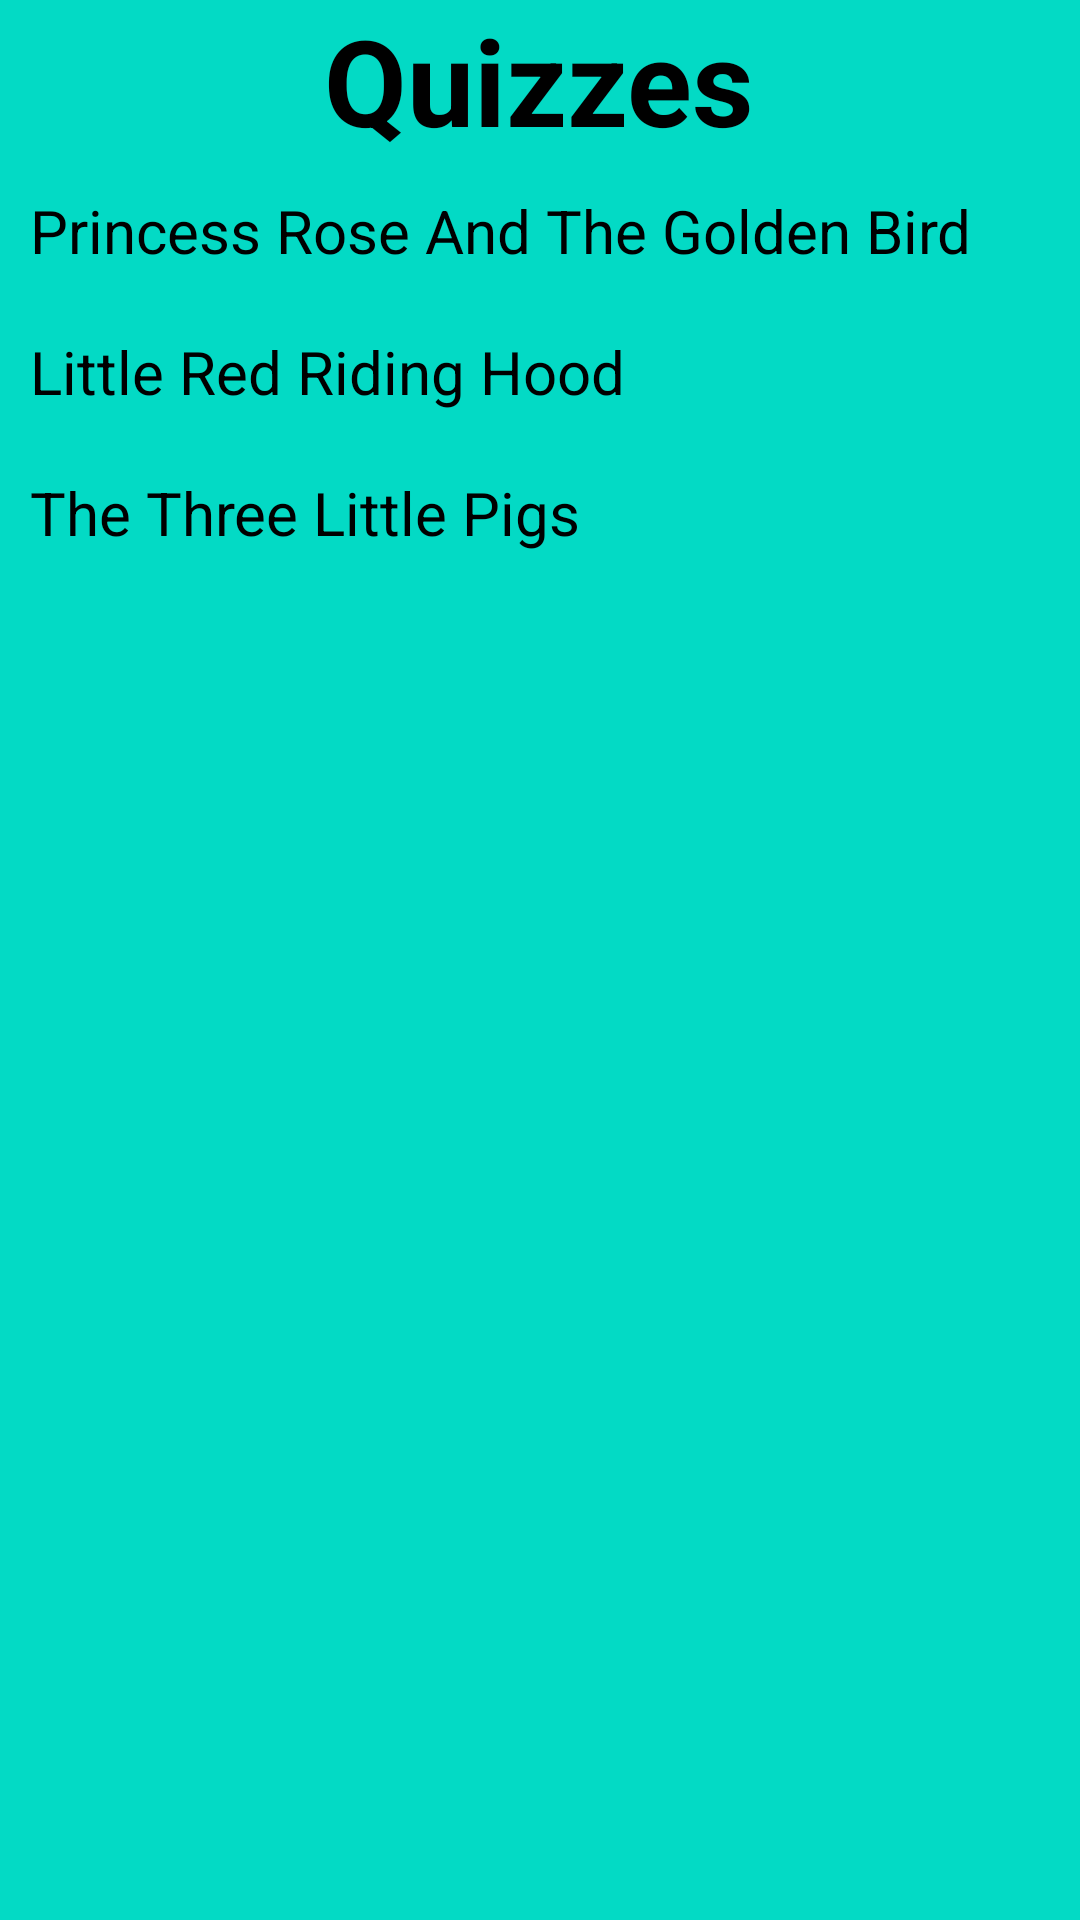

Android layout source for this screen:
<!-- AndroidManifest.xml: application theme Theme.Prototype -->
<!-- res/layout/activity_quiz_page.xml -->
<?xml version="1.0" encoding="utf-8"?>
<RelativeLayout xmlns:android="http://schemas.android.com/apk/res/android"
    xmlns:app="http://schemas.android.com/apk/res-auto"
    xmlns:tools="http://schemas.android.com/tools"
    android:layout_width="match_parent"
    android:layout_height="match_parent"
    android:background="@color/teal_200"
    tools:context=".QuizPage">

    <TextView
        android:layout_width="wrap_content"
        android:layout_height="wrap_content"
        android:id="@+id/quizPageTitle"
        android:text="Quizzes"
        android:layout_centerHorizontal="true"
        android:textStyle="bold"
        android:textSize="40sp"/>

    <LinearLayout
        android:layout_width="match_parent"
        android:layout_height="wrap_content"
        android:layout_below="@+id/quizPageTitle"
        android:orientation="vertical">

        <TextView
            android:layout_width="match_parent"
            android:layout_height="wrap_content"
            android:id="@+id/princessRoseQuiz"
            android:text="@string/princess_rose_and_the_golden_bird_Title"
            android:textSize="20sp"
            android:padding="10dp"
            />

        <TextView
            android:layout_width="match_parent"
            android:layout_height="wrap_content"
            android:id="@+id/littleRedRidingHoodQuiz"
            android:text="@string/little_red_riding_hood_Title"
            android:textSize="20sp"
            android:padding="10dp"
            />

        <TextView
            android:layout_width="match_parent"
            android:layout_height="wrap_content"
            android:id="@+id/theThreeLittlePigs"
            android:text="The Three Little Pigs"
            android:textSize="20sp"
            android:padding="10dp"
            />


    </LinearLayout>

</RelativeLayout>
<!-- resources referenced by this layout -->
<resources>
  <string name="little_red_riding_hood_Title">Little Red Riding Hood</string>
  <string name="princess_rose_and_the_golden_bird_Title">Princess Rose And The Golden Bird</string>
  <style name="Theme.Prototype" parent="Theme.MaterialComponents.DayNight.NoActionBar">
          
          <item name="colorPrimary">@color/purple_200</item>
          <item name="colorPrimaryVariant">@color/purple_700</item>
          <item name="colorOnPrimary">@color/black</item>
          
          <item name="colorSecondary">@color/teal_200</item>
          <item name="colorSecondaryVariant">@color/teal_200</item>
          <item name="colorOnSecondary">@color/black</item>
          
          <item name="android:statusBarColor">?attr/colorPrimaryVariant</item>
          
      </style>
  <!-- not gathered from this repository: default colours our renderer supplied (Android Studio template values) -->
  <color name="purple_200">#FFBB86FC</color>
  <color name="purple_700">#FF3700B3</color>
  <color name="teal_200">#FF03DAC5</color>
  <color name="black">#FF000000</color>
</resources>
